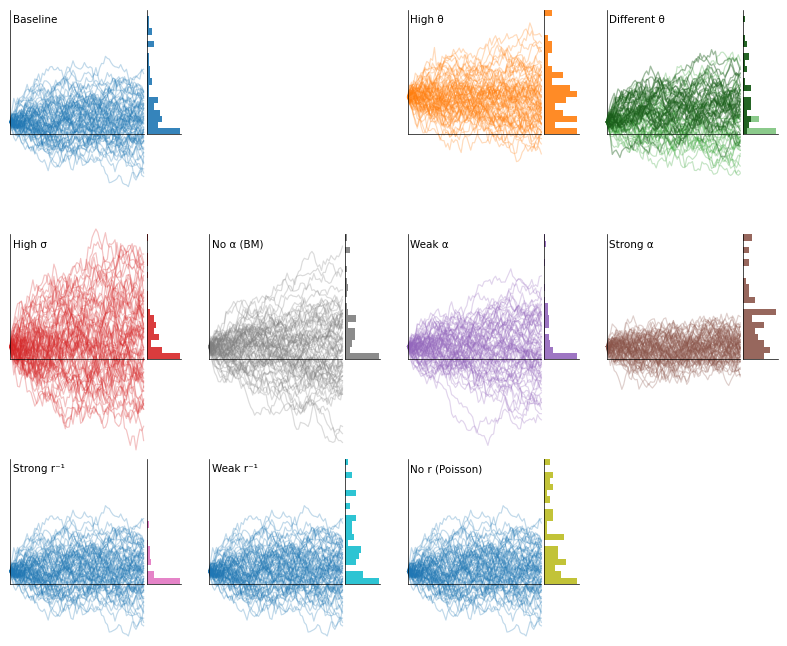

Here is the Python script that generated this plot:
"""
3x3 scenario panels for latent process + softplus + NB/Poisson observation.

Layout:
    Row 1: A, B, C
    Row 2: D, F, G
    Row 3: H, I, J

Design:
- No letter labels
- Left: latent trajectories
- Right: horizontal histogram of observed counts after softplus + NB/Poisson
- Display y-range fixed to 0–10
- Trajectories may extend outside the axes range (clip_on=False)
- A, H, I, J share the same latent simulation
- H/I/J use A's trajectory color, but keep their own histogram colors
- Only C uses a darker color for metastatic trajectories / histogram

Usage:
    python plot_schematic.py
"""

import os
import numpy as np
import matplotlib.pyplot as plt
from matplotlib.colors import to_rgb

# ── Style ────────────────────────────────────────────────────────────
plt.rcParams.update({
    "font.family": "sans-serif",
    "font.sans-serif": ["DejaVu Sans", "Arial", "Helvetica"],
    "font.size": 7,
    "axes.linewidth": 0.5,
    "xtick.major.width": 0.5,
    "ytick.major.width": 0.5,
    "xtick.major.size": 2,
    "ytick.major.size": 2,
    "lines.linewidth": 0.7,
    "pdf.fonttype": 42,
    "ps.fonttype": 42,
})

np.random.seed(42)

# ── Scenario labels and colors ───────────────────────────────────────
SCENARIO_LABELS = {
    "A": ("Baseline", True),
    "B": ("High θ", True),
    "C": ("Different θ", True),
    "D": ("High σ", True),
    "E": ("No α (BM)", True), 
    "F": ("Weak α", True),
    "G": ("Strong α", True),
    "H": ("Strong r⁻¹", True),
    "I": ("Weak r⁻¹", True),
    "J": ("No r (Poisson)", True),
}

COLORS = {
    "A": "#1f77b4",
    "B": "#ff7f0e",
    "C": "#2ca02c",
    "D": "#d62728",
    "E": "#7f7f7f",
    "F": "#9467bd",
    "G": "#8c564b",
    "H": "#e377c2",
    "I": "#17becf",
    "J": "#bcbd22",
}

# label, root, sigma, alpha, theta_pri, theta_met, disp, process
SCENARIO_PARAMS = {
    "A": ("A", 1.0, 3.0, 1.0, 1.0, 1.0, 5.0, "OU"),
    "B": ("B", 3.0, 3.0, 1.0, 3.0, 3.0, 5.0, "OU"),
    "C": ("C", 1.0, 3.0, 1.0, 1.0, 3.0, 5.0, "OU"),
    "D": ("D", 1.0, 5.0, 1.0, 1.0, 1.0, 5.0, "OU"),
    "E": ("E", 1.0, 3.0, None, 1.0, None, 5.0, "BM"),
    "F": ("F", 1.0, 3.0, 0.3, 1.0, 1.0, 5.0, "OU"),
    "G": ("G", 1.0, 3.0, 5.0, 1.0, 1.0, 5.0, "OU"),
    "H": ("H", 1.0, 3.0, 1.0, 1.0, 1.0, 0.5, "OU"),
    "I": ("I", 1.0, 3.0, 1.0, 1.0, 1.0, 50.0, "OU"),
    "J": ("J", 1.0, 3.0, 1.0, 1.0, 1.0, 0.0, "OU"),
}

DISPLAY_YMIN = 0.0
DISPLAY_YMAX = 10.0

SHARED_LATENT_GROUP = {"A", "H", "I", "J"}


# ── Helpers ──────────────────────────────────────────────────────────
def darken(hex_color, factor=0.58):
    r, g, b = to_rgb(hex_color)
    return (r * factor, g * factor, b * factor)


def softplus(x):
    x = np.asarray(x)
    return np.log1p(np.exp(-np.abs(x))) + np.maximum(x, 0)


def sample_observation(mean, dispersion):
    mean = np.maximum(mean, 1e-8)
    if dispersion == 0:
        return np.random.poisson(mean)
    n = dispersion
    p = n / (n + mean)
    return np.random.negative_binomial(n, p)


def simulate_group_paths(process, root, sigma, alpha, theta, n_paths=35, n_steps=70, T=1.0):
    dt = T / n_steps
    t = np.linspace(0, T, n_steps + 1)
    paths = np.zeros((n_paths, n_steps + 1))
    paths[:, 0] = root

    for i in range(n_steps):
        noise = sigma * np.sqrt(dt) * np.random.randn(n_paths)
        if process == "BM":
            drift = 0.0
        elif process == "OU":
            drift = alpha * (theta - paths[:, i]) * dt
        else:
            raise ValueError(f"Unknown process: {process}")
        paths[:, i + 1] = paths[:, i] + drift + noise

    return t, paths


def counts_to_display_y(counts, y_max=DISPLAY_YMAX, quantile=0.98):
    counts = np.asarray(counts, dtype=float)
    upper = max(np.quantile(counts, quantile), 1.0)
    return (counts / upper) * y_max


def build_latent_cache(n_paths_per_group=35, n_steps=70):
    cache = {}

    t_pri, pri_paths = simulate_group_paths(
        process="OU", root=1.0, sigma=3.0, alpha=1.0, theta=1.0,
        n_paths=n_paths_per_group, n_steps=n_steps
    )
    _, met_paths = simulate_group_paths(
        process="OU", root=1.0, sigma=3.0, alpha=1.0, theta=1.0,
        n_paths=n_paths_per_group, n_steps=n_steps
    )
    cache["shared_AHIJ"] = (t_pri, pri_paths, met_paths)
    return cache


def plot_panel(fig, outer_spec, label, root, sigma, alpha, theta_pri, theta_met, disp, process,
               latent_cache, count_scale=2.5, n_paths_per_group=35, n_steps=70):
    panel_text, _ = SCENARIO_LABELS[label]

    # trajectory color vs histogram color
    hist_base_color = COLORS[label]
    traj_base_color = COLORS["A"] if label in {"H", "I", "J"} else COLORS[label]

    subgs = outer_spec.subgridspec(1, 2, width_ratios=[1.15, 0.30], wspace=0.035)
    ax_traj = fig.add_subplot(subgs[0, 0])
    ax_hist = fig.add_subplot(subgs[0, 1], sharey=ax_traj)

    # latent simulation
    if label in SHARED_LATENT_GROUP:
        t, pri_paths, met_paths = latent_cache["shared_AHIJ"]
    else:
        t, pri_paths = simulate_group_paths(
            process=process, root=root, sigma=sigma, alpha=alpha, theta=theta_pri,
            n_paths=n_paths_per_group, n_steps=n_steps
        )
        _, met_paths = simulate_group_paths(
            process=process, root=root, sigma=sigma, alpha=alpha, theta=theta_met,
            n_paths=n_paths_per_group, n_steps=n_steps
        )

    # only C distinguishes met
    pri_traj_color = traj_base_color
    met_traj_color = darken(traj_base_color) if label == "C" else traj_base_color

    # trajectories
    common_alpha = 0.28
    common_lw = 0.85

    for i in range(pri_paths.shape[0]):
        ax_traj.plot(
            t, pri_paths[i],
            color=pri_traj_color,
            alpha=common_alpha,
            lw=common_lw,
            clip_on=False,
            zorder=2
        )

    for i in range(met_paths.shape[0]):
        ax_traj.plot(
            t, met_paths[i],
            color=met_traj_color,
            alpha=0.42 if label == "C" else common_alpha,
            lw=0.95 if label == "C" else common_lw,
            clip_on=False,
            zorder=3 if label == "C" else 2
        )

    # observations
    xT_pri = pri_paths[:, -1]
    xT_met = met_paths[:, -1]

    mean_pri = count_scale * softplus(xT_pri)
    mean_met = count_scale * softplus(xT_met)

    obs_pri = sample_observation(mean_pri, dispersion=disp)
    obs_met = sample_observation(mean_met, dispersion=disp)

    y_obs_pri = counts_to_display_y(obs_pri)
    y_obs_met = counts_to_display_y(obs_met)

    bin_width = 0.5
    bins = np.arange(DISPLAY_YMIN, DISPLAY_YMAX + bin_width, bin_width)
    
    # histogram: only C distinguishes met
    if label == "C":
        ax_hist.hist(
            y_obs_pri,
            bins=bins,
            orientation="horizontal",
            color=hist_base_color,
            alpha=0.55,
            edgecolor="none",
            zorder=1
        )
        ax_hist.hist(
            y_obs_met,
            bins=bins,
            orientation="horizontal",
            color=darken(hist_base_color),
            alpha=0.95,
            edgecolor="none",
            zorder=2
        )
    else:
        ax_hist.hist(
            np.concatenate([y_obs_pri, y_obs_met]),
            bins=bins,
            orientation="horizontal",
            color=hist_base_color,
            alpha=0.9,
            edgecolor="none",
            zorder=2
        )

    # style
    ax_traj.spines["top"].set_visible(False)
    ax_traj.spines["right"].set_visible(False)
    ax_hist.spines["top"].set_visible(False)
    ax_hist.spines["right"].set_visible(False)

    ax_traj.set_xlim(0, 1.0)
    ax_traj.set_ylim(DISPLAY_YMIN, DISPLAY_YMAX)
    ax_hist.set_ylim(DISPLAY_YMIN, DISPLAY_YMAX)

    ax_traj.set_xticks([])
    ax_traj.set_yticks([])
    ax_hist.set_xticks([])
    ax_hist.set_yticks([])
    ax_hist.grid(False)

    # no letter labels; keep scenario text only
    ax_traj.text(
        0.02, 0.96, panel_text,
        transform=ax_traj.transAxes,
        ha="left", va="top",
        fontsize=7.5, color="black"
    )

    return ax_traj, ax_hist


# remove BM
def main():
    latent_cache = build_latent_cache(n_paths_per_group=35, n_steps=70)

    layout = [
        ["A", "B", "C"],
        ["D", "F", "G"],
        ["H", "I", "J"],
    ]

    fig = plt.figure(figsize=(6, 6), dpi=300)
    outer = fig.add_gridspec(
        3, 3,
        left=0.035, right=0.995, top=0.992, bottom=0.05,
        hspace=0.8, wspace=0.16
    )

    for i in range(3):
        for j in range(3):
            label = layout[i][j]
            plot_panel(
                fig,
                outer[i, j],
                *SCENARIO_PARAMS[label],
                latent_cache=latent_cache
            )

    for fmt in ["png"]:
        out = f"simulation_scenarios.{fmt}"
        fig.savefig(out, dpi=300, bbox_inches="tight")
        print(f"Saved {out}")

    plt.close()


# all
def main():
    latent_cache = build_latent_cache(n_paths_per_group=35, n_steps=70)

    layout = [
        ["A", None, "B", "C"],
        ["D", "E", "F", "G"],
        ["H", "I", "J", None],
    ]

    fig = plt.figure(figsize=(8.0, 6.0), dpi=300)

    outer = fig.add_gridspec(
        3, 4,
        left=0.035, right=0.995, top=0.992, bottom=0.035,
        hspace=0.8, wspace=0.16
    )

    for i in range(3):
        for j in range(4):
            label = layout[i][j]

            if label is None:
                ax = fig.add_subplot(outer[i, j])
                ax.axis("off")
                continue

            plot_panel(
                fig,
                outer[i, j],
                *SCENARIO_PARAMS[label],
                latent_cache=latent_cache
            )

    for fmt in ["png"]:
        out = f"scenario_panels_all.{fmt}"
        fig.savefig(out, dpi=300, bbox_inches="tight")
        print(f"Saved {out}")

    plt.close()


if __name__ == "__main__":
    main()
